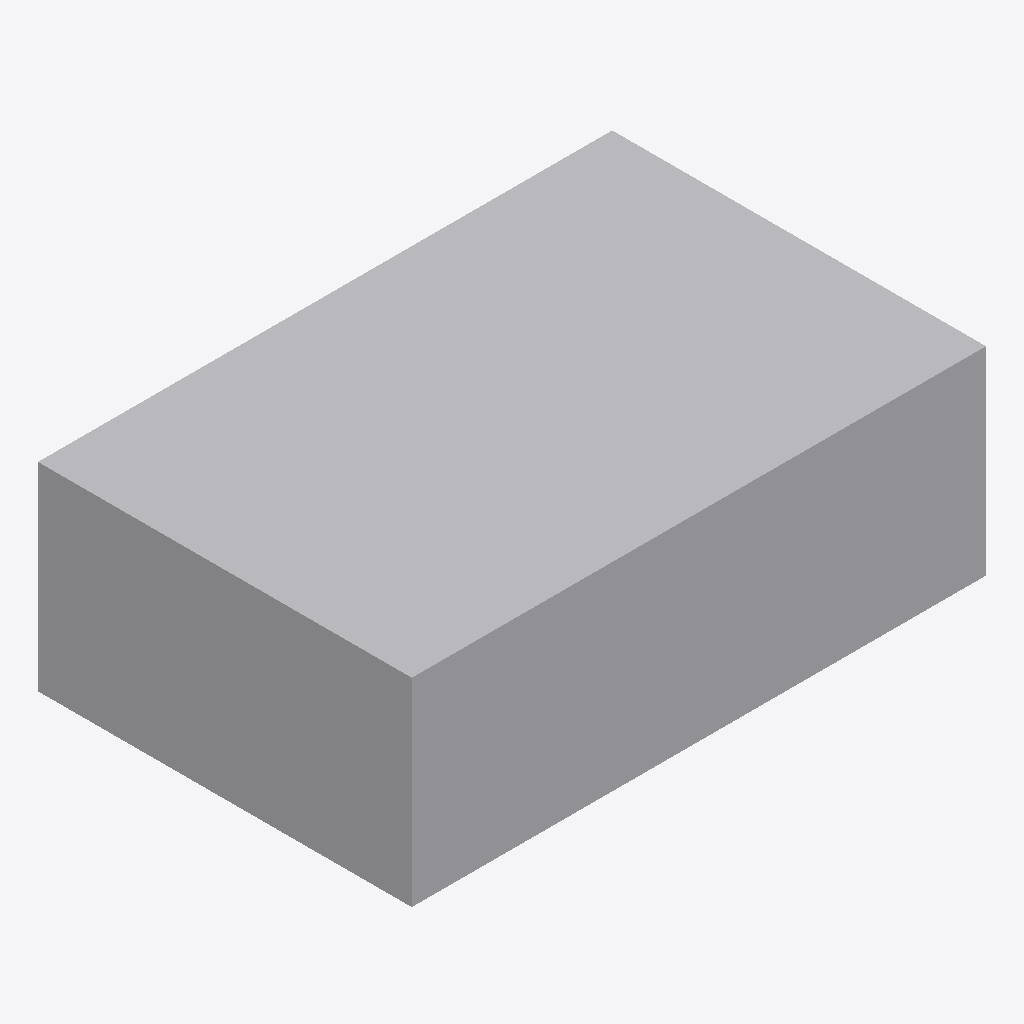
Isometric view of an IFC building model (IFC-SPF (STEP), schema IFC2X3, length unit millimetre), seen from the south-west, elements coloured by IFC class: 1 other element (light grey).
Extent 0.003 m × 0.002 m × 0.001 m (x, y, z). Elements (1): 1 IfcBuildingElementProxy.

HEADER;
FILE_DESCRIPTION(('ViewDefinition [CoordinationView]'),'2;1');
FILE_NAME('/home/giovanni/IdeaProjects/ifc/ifc-out/geometries/box.ifc','2020-10-06T17:07:52',(''),('Antea'),'IFC.JAVA 0.0.1-SNAPSHOT','Antea IFC Export 0.0.1-SNAPSHOT','');
FILE_SCHEMA(('IFC2X3'));
ENDSEC;
DATA;
#15=IFCPROJECT('25VBuwLHTEkhaQGLAQcckO',#6,'Unnamed',$,$,$,$,(#9),#14);
#16=IFCSITE('24$FrKe19Dd9t98xX8C9nw',#6,$,$,$,$,$,$,.COMPLEX.,$,$,$,$,$);
#30=IFCBUILDINGELEMENTPROXY('0ZkS_PWbr1cxjrPg2Birj7',#6,'Box','null',$,#22,#29,$,$);
ENDSEC;
